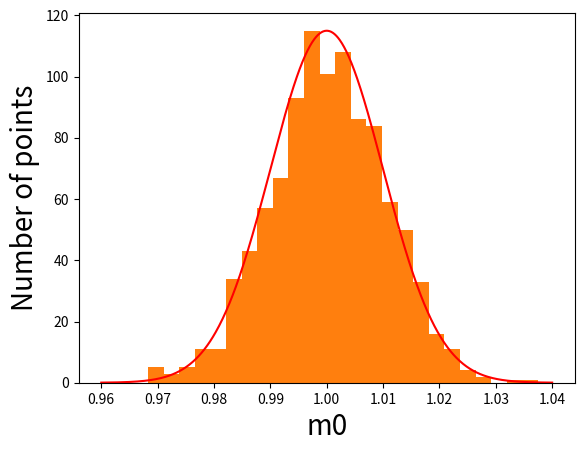

Here is the Python script that generated this plot:
import matplotlib.pyplot as plt
import numpy as np

# from google.colab import drive
# drive.mount('/content/drive')
# !mkdir -p "/content/drive/My Drive/Python4Physics"
# filepath="drive/My Drive/Python4Physics/"

pi= np.pi
def sqrt(x): return np.sqrt(x)
def exp(x): return np.exp(x)

"first, let's define some basic functions"
def f_gaus(x,mu,sig):
	amp = 1.0/sqrt(2.0 * pi * pow(sig,2))
	arg = pow(x-mu,2)/( 2.0 * pow(sig,2) )
	return amp * exp(-arg)

m0, dm0 = 1, .01

Npoints = 1000
m0s = np.random.normal(m0, dm0, Npoints)# A 1000 points about m0 of which 683 points lie in the m0 +/- dm0 range.

filename='data.txt'
np.savetxt(filename,m0s)#saving locally to avoid mount to drive

print(filename)

Nbins = 25
hist, bin_edges = np.histogram(m0s,bins=Nbins)#25 bins into which every point generated via random normal sampling is dumped

plt.hist(m0s, bins=Nbins)

x=np.arange(m0-4*dm0,m0+4*dm0,dm0/100.)

plt.ylabel('Number of points',size=20)
plt.xlabel('m0',size=20, position=(1,1.2))

plt.hist(m0s, bins=Nbins)
x=np.arange(m0-4*dm0,m0+4*dm0,dm0/100.)
plt.ylabel('Number of points',size=20)
plt.xlabel('m0',size=20, position=(1,1.2))
#################

tmp = f_gaus(x,m0,dm0)
tmp = tmp * max(hist) / max(tmp)

plt.plot(x,tmp ,color='r')

print("hist",hist)


plt.ylabel('Number of points',size=20)
plt.xlabel('m0',size=20, position=(1,1.2))
plt.savefig('example_gauss.jpg') #saving locally again

